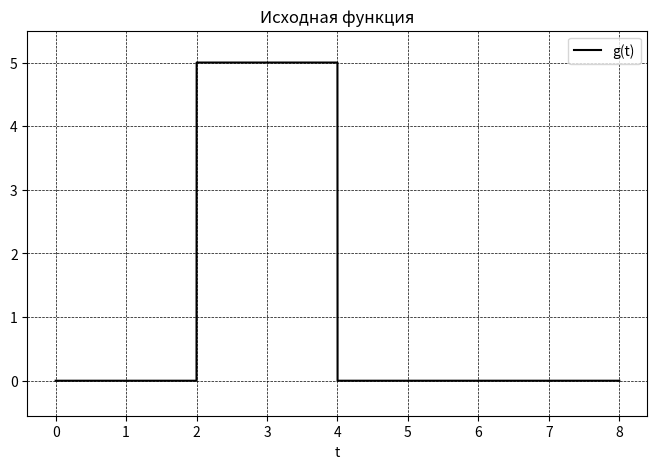
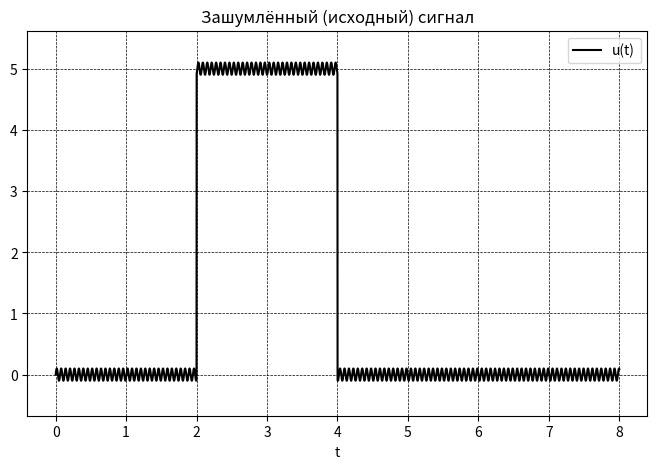
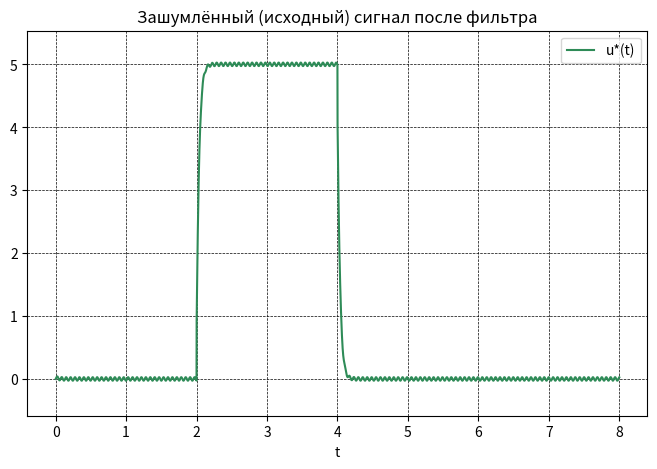
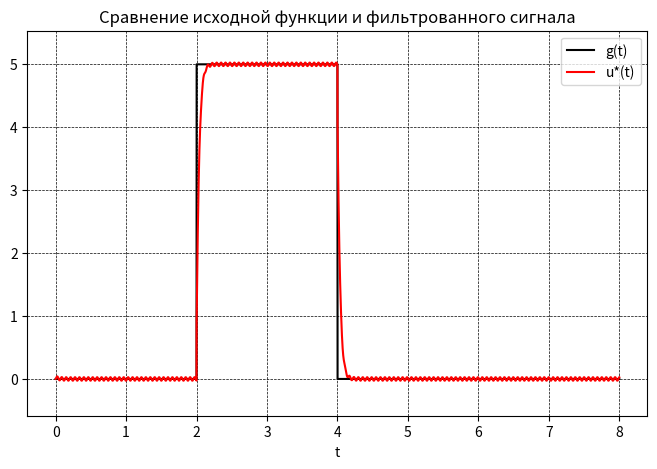
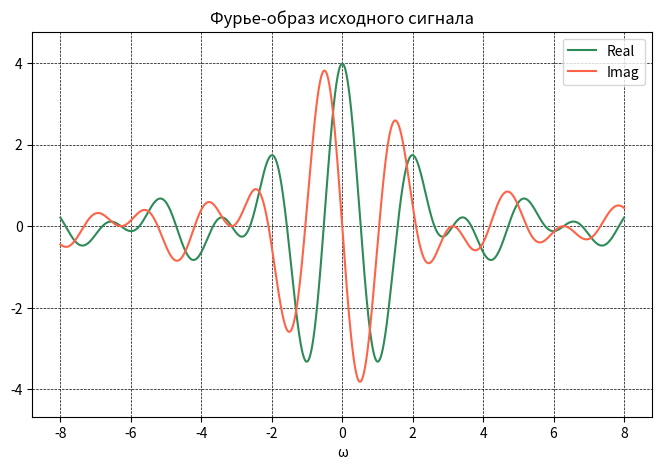
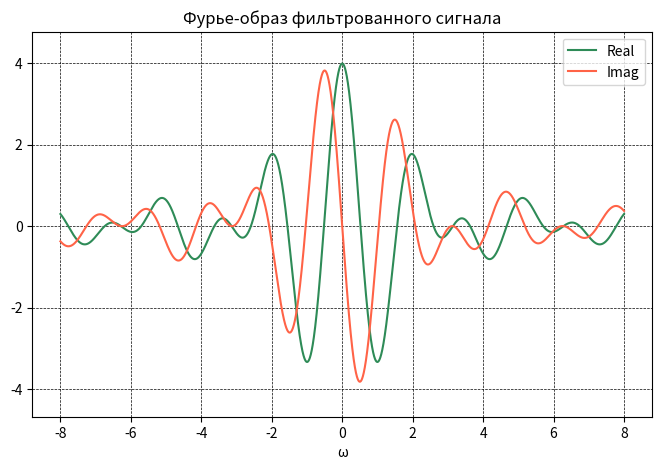
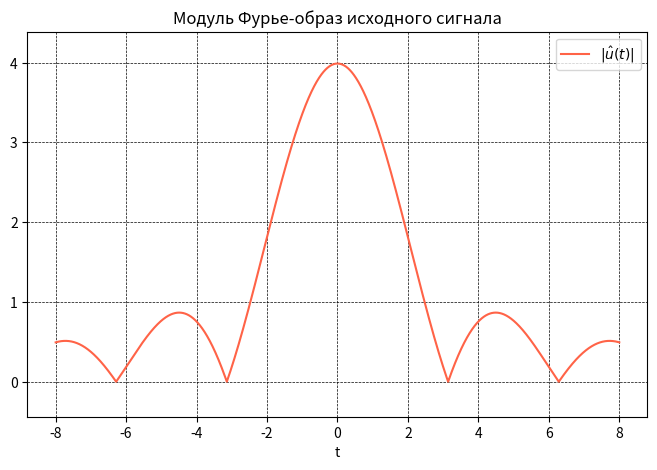
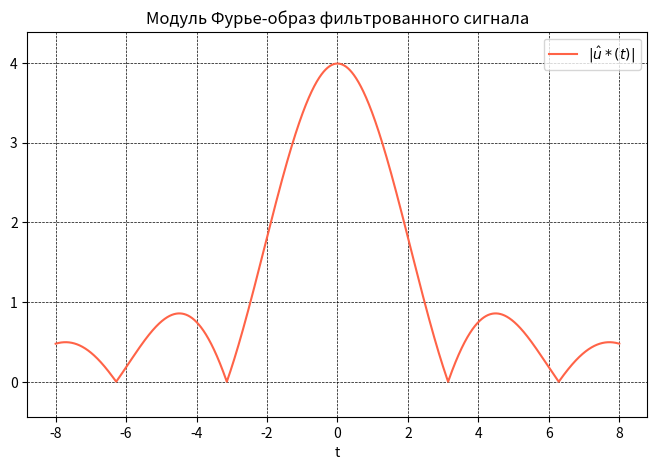
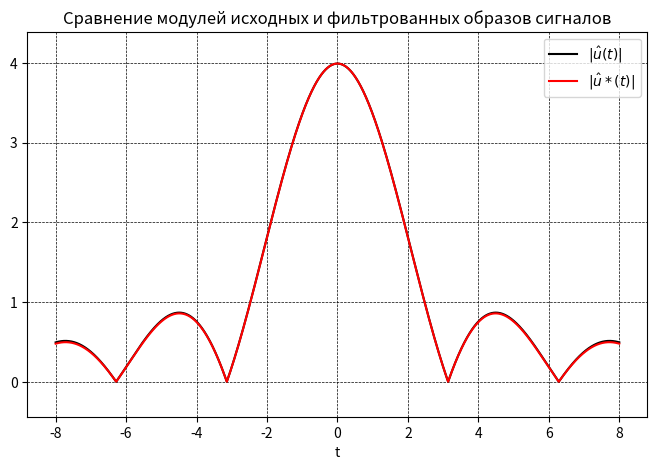
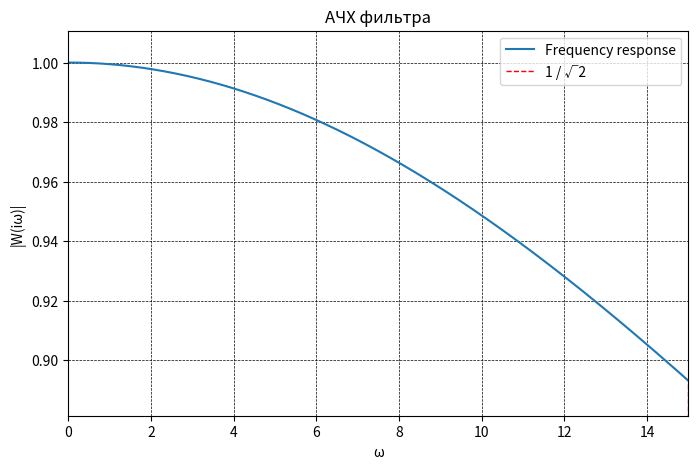

Python code for these plots, in order:
import numpy as np
import matplotlib.pyplot as plt
from scipy.signal import tf2zpk, lsim, freqs_zpk


pi = np.pi

# Vẽ hàm số 
def plot_func(X, func, color, title, legend):
    ymin = min(func) 
    ymax = max(func) 

    ymax = ymax + 0.1 * (ymax - ymin)
    ymin = ymin - 0.1 * (ymax - ymin)

    plt.figure(figsize=(8, 5)) 

    plt.ylim(ymin, ymax)
    plt.plot(X, func.real, color=f'{color}')
    plt.xlabel('t')
    plt.legend(legend, loc='upper right')
    plt.title(title)
    plt.grid(color = 'black', linestyle = '--', linewidth = 0.5)


# So sánh hàm số 
def cmp_func(X, funcs, title, legend=['Source function', 'Restored function'], labels=['t']):
    ymin = min([min(func) for func in funcs])
    ymax = max([max(func) for func in funcs])

    ymax = ymax + 0.1 * (ymax - ymin)
    ymin = ymin - 0.1 * (ymax - ymin)

    plt.figure(figsize=(8, 5)) 
    colors = ['black', 'red', 'cyan']
    plt.ylim(ymin, ymax)
    for i in range(len(funcs)):
        plt.plot(X, funcs[i].real, color=f'{colors[i]}')
        plt.xlabel(labels[0])
        plt.legend(legend, loc='upper right')
        plt.title(title)
        plt.grid(color = 'black', linestyle = '--', linewidth = 0.5)


# Vẽ biến đổi Fourier của hàm số f(t) 
def plot_image(X, func, title):
    ymin = min(func.real.min(), func.imag.min())
    ymax = max(func.real.max(), func.imag.max())

    ymax = ymax + 0.1 * (ymax - ymin)
    ymin = ymin - 0.1 * (ymax - ymin)

    plt.figure(figsize=(8, 5)) 

    plt.ylim(ymin, ymax)
    plt.plot(X, func.real, color='seagreen')
    plt.plot(X, func.imag, color='tomato')
    plt.xlabel('\u03C9')
    # plt.ylabel('f(\u03C9)')
    plt.legend(['Real', 'Imag'], loc='upper right')
    plt.title(title)
    plt.grid(color = 'black', linestyle = '--', linewidth = 0.5)


def plot_freq_response(X, fr, title, legend=['Frequency response'], scale='linear'):
    ymin = min(fr) 
    ymax = max(fr) 

    ymax = ymax + 0.1 * (ymax - ymin)
    ymin = ymin - 0.1 * (ymax - ymin)

    plt.figure(figsize=(8, 5)) 

    plt.xscale(scale)
    plt.yscale(scale)
    plt.plot(X, fr.real)
    plt.xlabel('\u03C9')
    plt.ylabel('|W(i\u03C9)|')
    if scale == 'linear':
        plt.ylim(ymin, ymax)
        plt.xlim(min(X), max(X))
        difference_array = np.absolute(fr - 1 / np.sqrt(2))
        index = difference_array.argmin()
        plt.plot(np.linspace(min(X), X[index], 100), [1 / np.sqrt(2)] * 100, 'r--', linewidth=1)
        plt.plot([X[index]] * 100, np.linspace(0, fr[index], 100), 'r--', linewidth=1)
    plt.legend(legend + ['1 / \u221A2'], loc='upper right')
    plt.title(title)
    plt.grid(color = 'black', linestyle = '--', linewidth = 0.5)


# Tích vô hướng      
def dotProduct(X, f, g):
    dx = X[1] - X[0]
    return np.dot(f, g) * dx

get_fourier_image = lambda X, V, func: np.array([1 / (np.sqrt(2 * np.pi)) * dotProduct(X, func, (lambda t: np.e ** (-1j * i * t))(X)) for i in V])
get_fourier_function = lambda X, V, image: np.array([1 / (np.sqrt(2 * np.pi)) * dotProduct(V, image, (lambda t: np.e ** (1j * x * t))(V)) for x in X])

get_func = lambda a, t1, t2: np.vectorize(lambda t: a if t1 <= t <= t2 else 0, otypes=[complex])
noised = lambda X, func, b, c, d: func + b * (np.random.rand(X.size) - 0.5) + c * np.sin(d * X)

differentiate = lambda X, func: np.array([0 if i == 0 else (func[i] - func[i - 1]) / (X[i] - X[i - 1]) for i in range(len(func))])



get_order_filter = lambda T1, T2, T3: tf2zpk([T1 ** 2, 2 * T1, 1], [T2 * T3, T2 + T3, 1])



def filtering(a, b, c, d, t1, t2, filter):

    t_arr = np.linspace(0, 8, 8888)

    # Cоздать волновую функцию
    wave_func = get_func(a, t1, t2)(t_arr)
    noised_wave_func = noised(t_arr, wave_func, b, c, d)

    plot_func(t_arr, wave_func, color='black', title='Исходная функция', legend=['g(t)'])
    plot_func(t_arr, noised_wave_func, color='black', title='Зашумлённый (исходный) сигнал', legend=['u(t)'])

    t_filtered, noised_wave_func_filtered,_ = lsim(filter, noised_wave_func, t_arr)
    
    plot_func(t_filtered, noised_wave_func_filtered, color='seagreen', title='Зашумлённый (исходный) сигнал после фильтра', legend=['u*(t)'])
    cmp_func(t_arr, funcs=[wave_func, noised_wave_func_filtered], title='Сравнение исходной функции и фильтрованного сигнала', legend=['g(t)', 'u*(t)'])

    # Образ сигнала и фильтрованного сигнала
    v_arr = np.linspace(-8, 8, 8888)
    wave_func_image = get_fourier_image(t_arr, v_arr, wave_func)
    noised_wave_func_filtered_image = get_fourier_image(t_arr, v_arr, noised_wave_func_filtered)

    plot_image(v_arr, wave_func_image, title='Фурье-образ исходного сигнала')
    plot_image(v_arr, noised_wave_func_filtered_image, title='Фурье-образ фильтрованного сигнала')

    wave_func_image_abs = np.absolute(wave_func_image)
    noised_wave_func_filtered_image_abs = np.absolute(noised_wave_func_filtered_image)

    plot_func(v_arr, wave_func_image_abs, color='tomato', title='Модуль Фурье-образ исходного сигнала', legend=[r'$|\hat{u}(t)|$'])
    plot_func(v_arr, noised_wave_func_filtered_image_abs, color='tomato', title='Модуль Фурье-образ фильтрованного сигнала', legend=[r'$|\hat{u}*(t)|$'])

    cmp_func(v_arr, funcs=[wave_func_image_abs, noised_wave_func_filtered_image_abs], title='Сравнение модулей исходных и фильтрованных образов сигналов', legend=[r'$|\hat{u}(t)|$', r'$|\hat{u}*(t)|$'])


    # Найти АЧХ фильтра первого порядка
    z, p, k = filter
    w, h = freqs_zpk(z, p, k, worN=np.linspace(0, 15, 1000))
    plot_freq_response(w, abs(h), title='АЧХ фильтра', scale='linear')
    


## THIRD TASK

# T1 = 0.1
# T2 = 0.2
# T3 = 0.3

# filtering(a=5, b=0, c=0.5, d=100, t1=2, t2=4, filter=get_order_filter(0.1, 0.2, 0.3))

# T1 = 0.01
# T2 = 0.02
# T3 = 0.03

# filtering(a=5, b=0, c=0.5, d=100, t1=2, t2=4, filter=get_order_filter(0.01, 0.02, 0.03))


# T1 = 0.01
# T2 = 0.02
# T3 = 0.03

# filtering(a=5, b=0, c=5, d=100, t1=2, t2=4, filter=get_order_filter(0.01, 0.02, 0.03))

# T1 = 0.01
# T2 = 0.02
# T3 = 0.03

filtering(a=5, b=0, c=0.1, d=100, t1=2, t2=4, filter=get_order_filter(0.01, 0.02, 0.03))





plt.show()